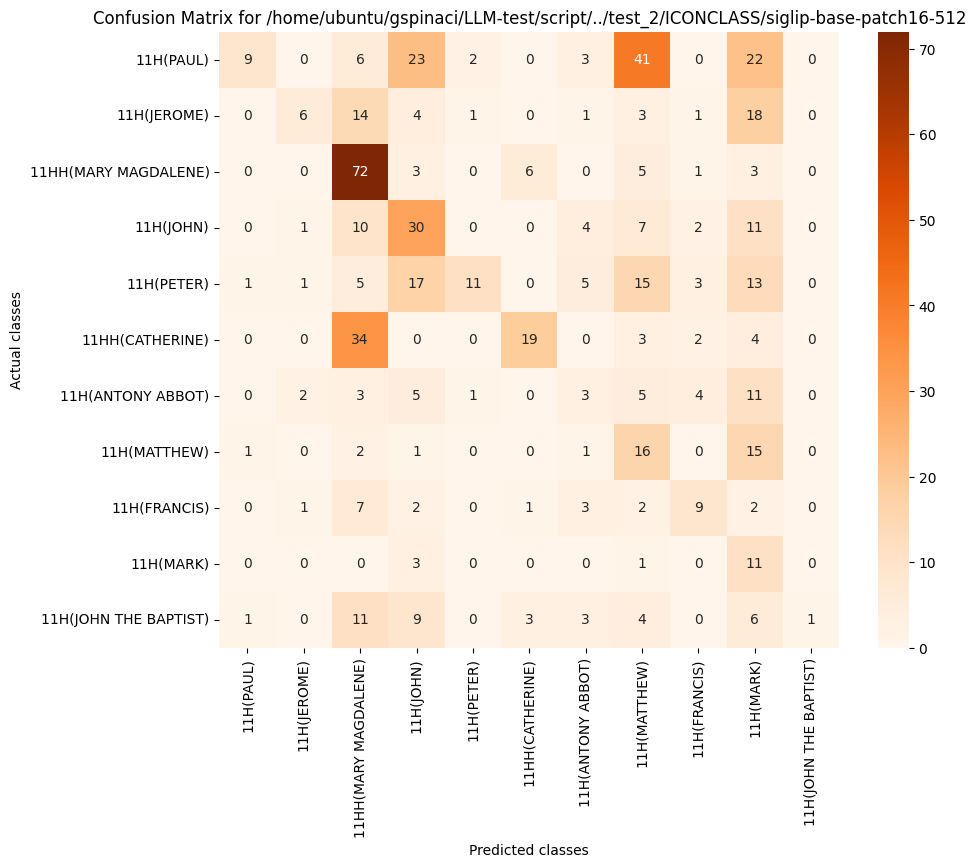

The file beside this chart, header and first rows:
, 11H(PAUL), 11H(JEROME), 11HH(MARY MAGDALENE), 11H(JOHN), 11H(PETER), 11HH(CATHERINE), 11H(ANTONY ABBOT), 11H(MATTHEW), 11H(FRANCIS), 11H(MARK), 11H(JOHN THE BAPTIST)
11H(PAUL), 9, 0, 6, 23, 2, 0, 3, 41, 0, 22, 0
11H(JEROME), 0, 6, 14, 4, 1, 0, 1, 3, 1, 18, 0
11HH(MARY MAGDALENE), 0, 0, 72, 3, 0, 6, 0, 5, 1, 3, 0
11H(JOHN), 0, 1, 10, 30, 0, 0, 4, 7, 2, 11, 0
11H(PETER), 1, 1, 5, 17, 11, 0, 5, 15, 3, 13, 0
11HH(CATHERINE), 0, 0, 34, 0, 0, 19, 0, 3, 2, 4, 0
11H(ANTONY ABBOT), 0, 2, 3, 5, 1, 0, 3, 5, 4, 11, 0
11H(MATTHEW), 1, 0, 2, 1, 0, 0, 1, 16, 0, 15, 0
11H(FRANCIS), 0, 1, 7, 2, 0, 1, 3, 2, 9, 2, 0
11H(MARK), 0, 0, 0, 3, 0, 0, 0, 1, 0, 11, 0
11H(JOHN THE BAPTIST), 1, 0, 11, 9, 0, 3, 3, 4, 0, 6, 1
